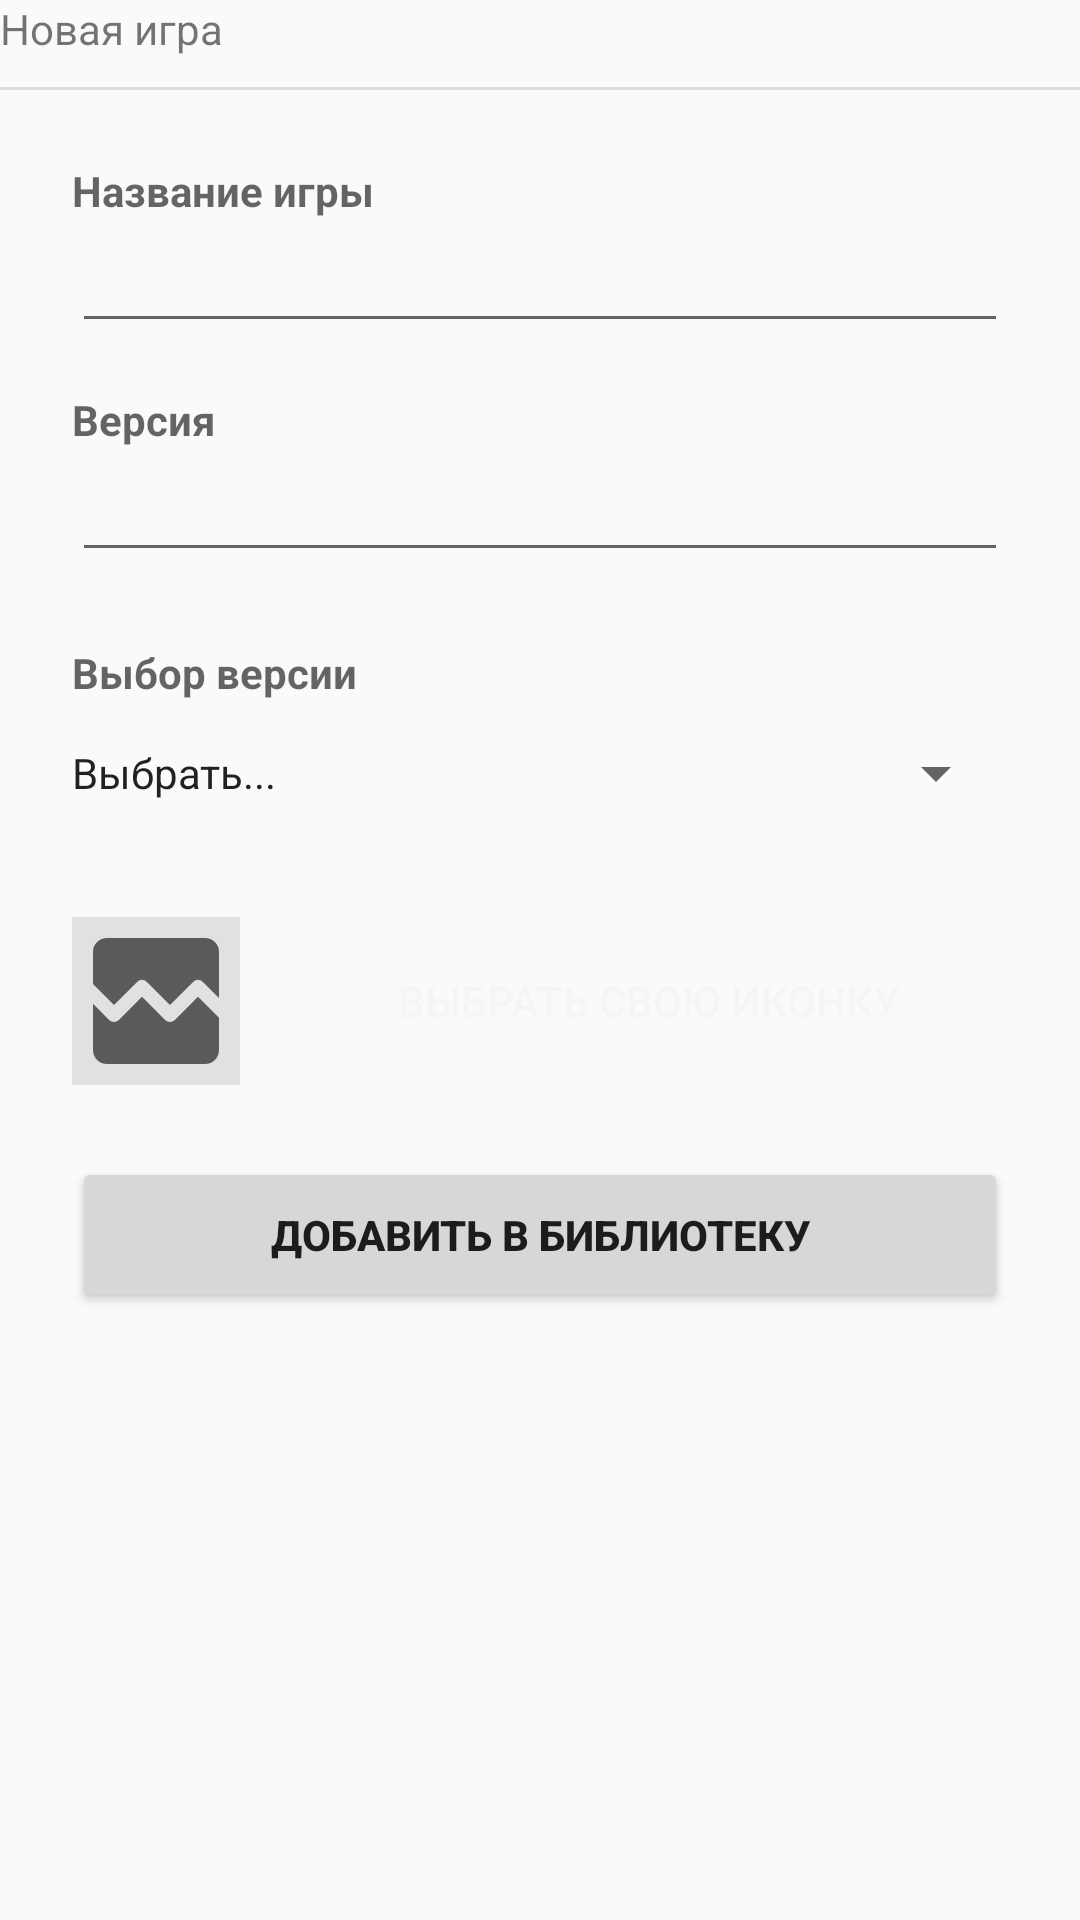

This screen was rendered from an Android layout file. Write that file and the resources it references.
<!-- AndroidManifest.xml: application theme AppTheme -->
<!-- res/layout/oneui_bottomsheet_add_game.xml -->
<?xml version="1.0" encoding="utf-8"?>
<LinearLayout xmlns:android="http://schemas.android.com/apk/res/android"
    xmlns:app="http://schemas.android.com/apk/res-auto"
    android:layout_width="match_parent"
    android:layout_height="match_parent"
    android:orientation="vertical">

    <com.google.android.material.bottomsheet.BottomSheetDragHandleView
        android:layout_width="match_parent"
        android:layout_height="wrap_content" />

    <TextView
        android:id="@+id/title"
        style="@style/OneUI.BottomSheetDialogTitleStyle"
        android:layout_width="match_parent"
        android:layout_height="wrap_content"
        android:paddingBottom="10dp"
        android:text="@string/add_game_title" />

    <View
        android:layout_width="match_parent"
        android:layout_height="1dp"
        android:background="?android:attr/listDivider" />

    <androidx.core.widget.NestedScrollView
        android:layout_width="match_parent"
        android:layout_height="wrap_content">

        <LinearLayout
            android:layout_width="match_parent"
            android:layout_height="wrap_content"
            android:orientation="vertical"
            android:padding="24dp">

            <TextView
                android:layout_width="match_parent"
                android:layout_height="wrap_content"
                android:text="@string/label_project"
                android:textColor="?android:attr/textColorSecondary"
                android:textStyle="bold" />

            <EditText
                android:id="@+id/et_name"
                style="?android:attr/editTextStyle"
                android:layout_width="match_parent"
                android:layout_height="wrap_content"
                android:inputType="text"
                android:maxLines="1"
                android:layout_marginBottom="16dp" />

            <TextView
                android:layout_width="match_parent"
                android:layout_height="wrap_content"
                android:text="@string/label_version"
                android:textColor="?android:attr/textColorSecondary"
                android:textStyle="bold" />

            <EditText
                android:id="@+id/et_version"
                style="?android:attr/editTextStyle"
                android:layout_width="match_parent"
                android:layout_height="wrap_content"
                android:inputType="text"
                android:maxLines="1"
                android:layout_marginBottom="24dp" />

            <TextView
                android:id="@+id/tv_engine_label"
                android:layout_width="match_parent"
                android:layout_height="wrap_content"
                android:text="@string/engine_version_title"
                android:textColor="?android:attr/textColorSecondary"
                android:textStyle="bold" />

            <Button
                android:id="@+id/btn_select_engine"
                style="?android:attr/spinnerStyle"
                android:layout_width="match_parent"
                android:layout_height="wrap_content"
                android:gravity="start|center_vertical"
                android:layout_marginBottom="24dp"
                android:text="@string/engine_select_prompt" />

            <LinearLayout
                android:layout_width="match_parent"
                android:layout_height="wrap_content"
                android:gravity="center_vertical"
                android:orientation="horizontal">
                
                <ImageView
                    android:id="@+id/iv_icon_preview"
                    android:layout_width="56dp"
                    android:layout_height="56dp"
                    android:scaleType="centerCrop"
                    android:background="#1A000000"
                    android:src="@drawable/ic_no_icon" />

                <Button
                    android:id="@+id/btn_pick_icon"
                    style="?android:attr/borderlessButtonStyle"
                    android:layout_width="0dp"
                    android:layout_weight="1"
                    android:layout_height="wrap_content"
                    android:layout_marginStart="16dp"
                    android:textColor="?attr/colorPrimary"
                    android:text="@string/btn_choose_icon" />
            </LinearLayout>

            <Button
                android:id="@+id/btn_add_game"
                style="@style/OneUI.ContainedPrimaryColorButtonTheme"
                android:layout_width="match_parent"
                android:layout_height="52dp"
                android:layout_marginTop="24dp"
                android:text="@string/add_game_button"
                android:textStyle="bold" />

        </LinearLayout>

    </androidx.core.widget.NestedScrollView>

</LinearLayout>
<!-- resources referenced by this layout -->
<resources>
  <!-- drawable ic_no_icon (drawable) -->
  <vector xmlns:android="http://schemas.android.com/apk/res/android"
      android:width="24dp"
      android:height="24dp"
      android:viewportWidth="960"
      android:viewportHeight="960"
      android:tint="?android:attr/colorControlNormal">
    <path
        android:fillColor="@android:color/white"
        android:pathData="M200,840Q167,840 143.5,816.5Q120,793 120,760L120,496L212,588Q224,600 240,600Q256,600 268,588L400,456L532,588Q544,600 560,600Q576,600 588,588L720,456L840,576L840,760Q840,793 816.5,816.5Q793,840 760,840L200,840ZM200,120L760,120Q793,120 816.5,143.5Q840,167 840,200L840,463L748,371Q736,359 720,359Q704,359 692,371L560,503L428,371Q416,359 400,359Q384,359 372,371L240,503L120,383L120,200Q120,167 143.5,143.5Q167,120 200,120Z"/>
  </vector>
  <string name="add_game_button">ДОБАВИТЬ В БИБЛИОТЕКУ</string>
  <string name="add_game_title">Новая игра</string>
  <string name="btn_choose_icon">ВЫБРАТЬ СВОЮ ИКОНКУ</string>
  <string name="engine_select_prompt">Выбрать...</string>
  <string name="engine_version_title">Выбор версии</string>
  <string name="label_project">Название игры</string>
  <string name="label_version">Версия</string>
  <style name="AppTheme" parent="Theme.AppCompat.DayNight.NoActionBar">
          <item name="android:windowLightStatusBar">true</item>
          <item name="android:windowLightNavigationBar">true</item>
          <item name="android:listChoiceBackgroundIndicator">?attr/selectableItemBackground</item>
      </style>
</resources>
